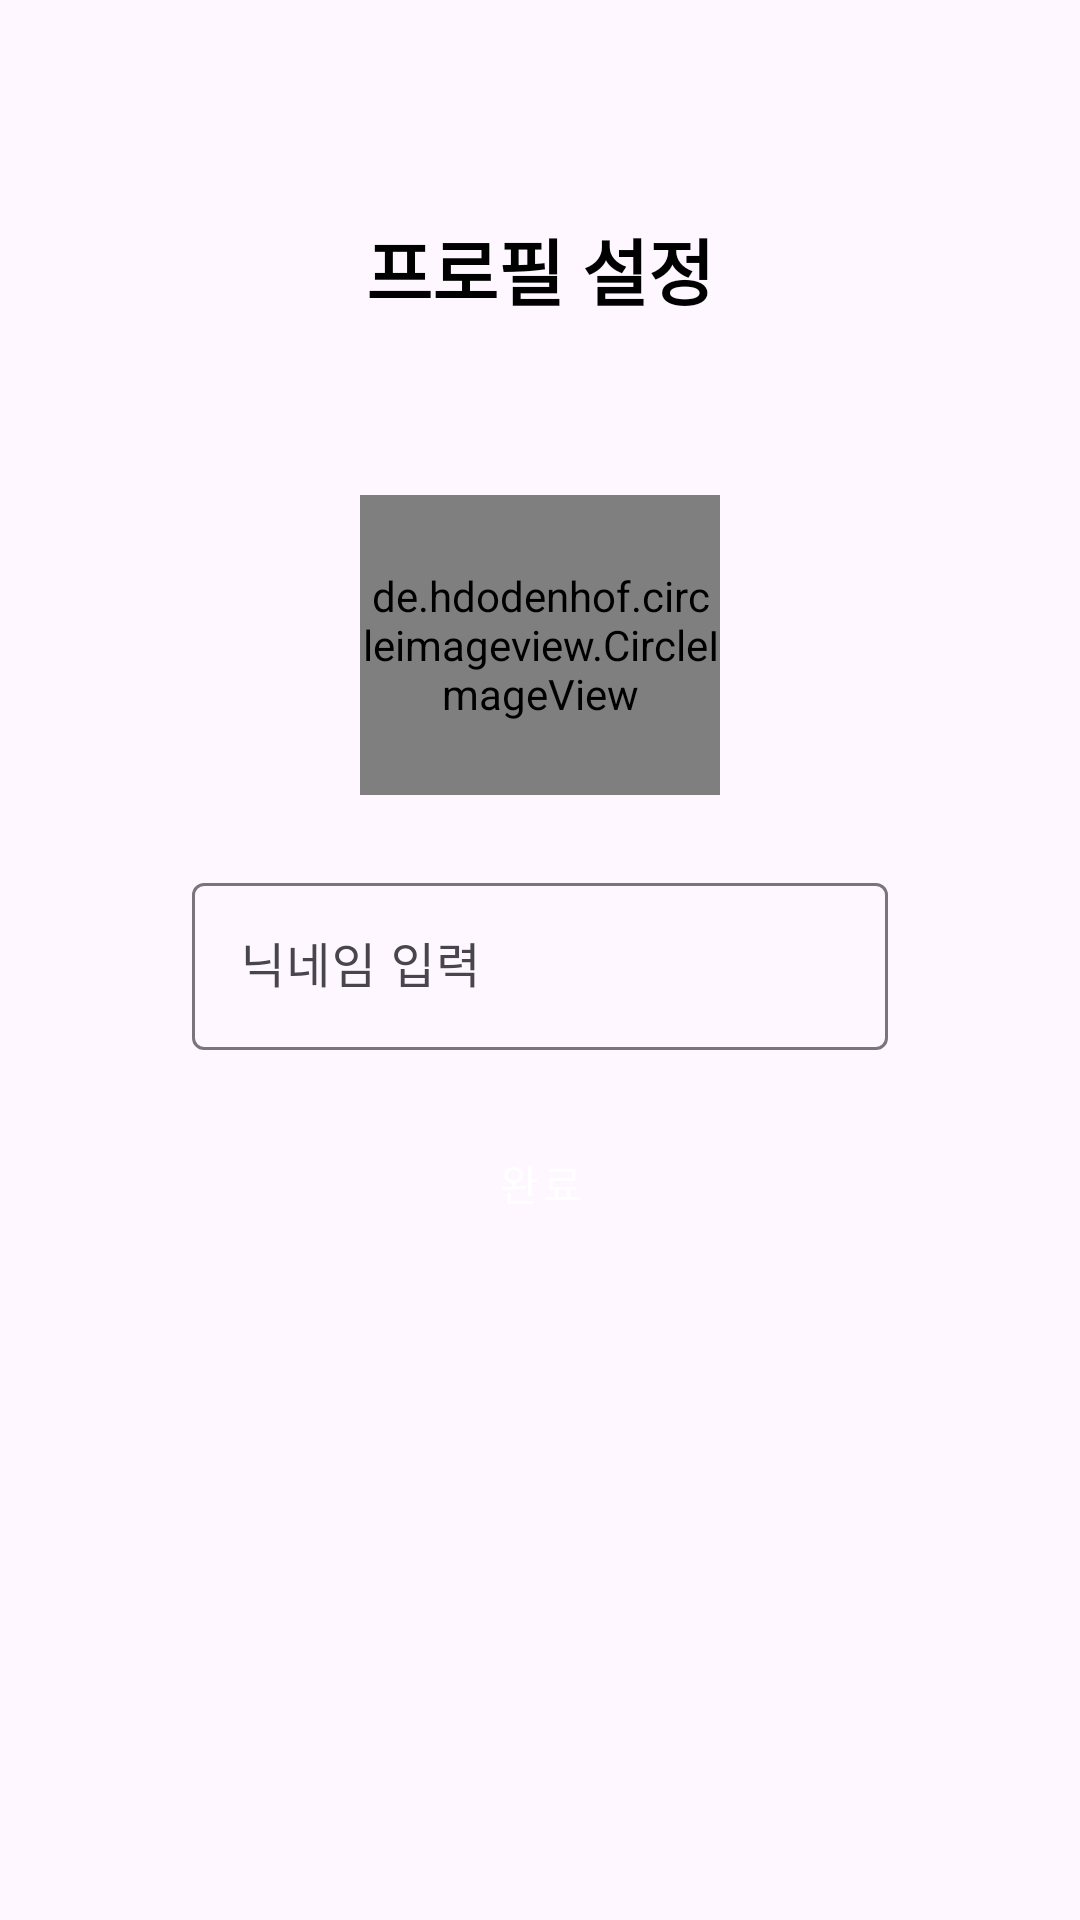

Produce the Android XML layout that renders to this screen, including the resource entries it uses.
<!-- AndroidManifest.xml: application theme Theme.TPCommunity -->
<!-- res/layout/activity_signup2.xml -->
<?xml version="1.0" encoding="utf-8"?>
<RelativeLayout xmlns:android="http://schemas.android.com/apk/res/android"
    xmlns:app="http://schemas.android.com/apk/res-auto"
    xmlns:tools="http://schemas.android.com/tools"
    android:layout_width="match_parent"
    android:layout_height="match_parent"
    tools:context=".activites.Signup2Activity">

    <TextView
        android:id="@+id/tv"
        android:layout_width="wrap_content"
        android:layout_height="wrap_content"
        android:text="프로필 설정"
        android:textColor="@color/black"
        android:textStyle="bold"
        android:textSize="24sp"
        android:layout_marginTop="64dp"
        android:layout_centerHorizontal="true"
        android:padding="8dp"/>

    <de.hdodenhof.circleimageview.CircleImageView
        android:id="@+id/cv_profile"
        android:layout_width="120dp"
        android:layout_height="100dp"
        android:src="@drawable/cat2"
        android:layout_below="@id/tv"
        android:layout_centerHorizontal="true"
        android:layout_marginTop="50dp" />

    <com.google.android.material.textfield.TextInputLayout
        android:id="@+id/input_layout_nick_name"
        android:layout_width="match_parent"
        android:layout_height="wrap_content"
        android:hint="닉네임 입력"
        android:layout_marginStart="64dp"
        android:layout_marginEnd="64dp"
        android:layout_marginTop="24dp"
        android:layout_marginBottom="8dp"
        android:layout_below="@id/cv_profile">

        <com.google.android.material.textfield.TextInputEditText
            android:layout_width="match_parent"
            android:layout_height="wrap_content"
            android:inputType="textEmailAddress"
            android:ems="10"
            android:imeOptions="actionDone"/>

    </com.google.android.material.textfield.TextInputLayout>

    <Button
        android:id="@+id/btn_register"
        android:layout_width="match_parent"
        android:layout_height="wrap_content"
        android:backgroundTint="@color/primaryColor"
        android:text="완료"
        android:textAllCaps="false"
        android:layout_marginStart="64dp"
        android:layout_marginEnd="64dp"
        android:layout_marginTop="10dp"
        android:layout_below="@id/input_layout_nick_name"
        style="@style/Widget.MaterialComponents.Button"
        android:padding="16dp"/>

</RelativeLayout>
<!-- resources referenced by this layout -->
<resources>
  <color name="black">#FF000000</color>
  <color name="primaryColor">#90D7FD</color>
  <!-- drawable cat2: gif bitmap (drawable, 27203 bytes) -->
  <style name="Theme.TPCommunity" parent="Base.Theme.TPCommunity" />
  <style name="Base.Theme.TPCommunity" parent="Theme.Material3.DayNight.NoActionBar">
          
          
      </style>
</resources>
